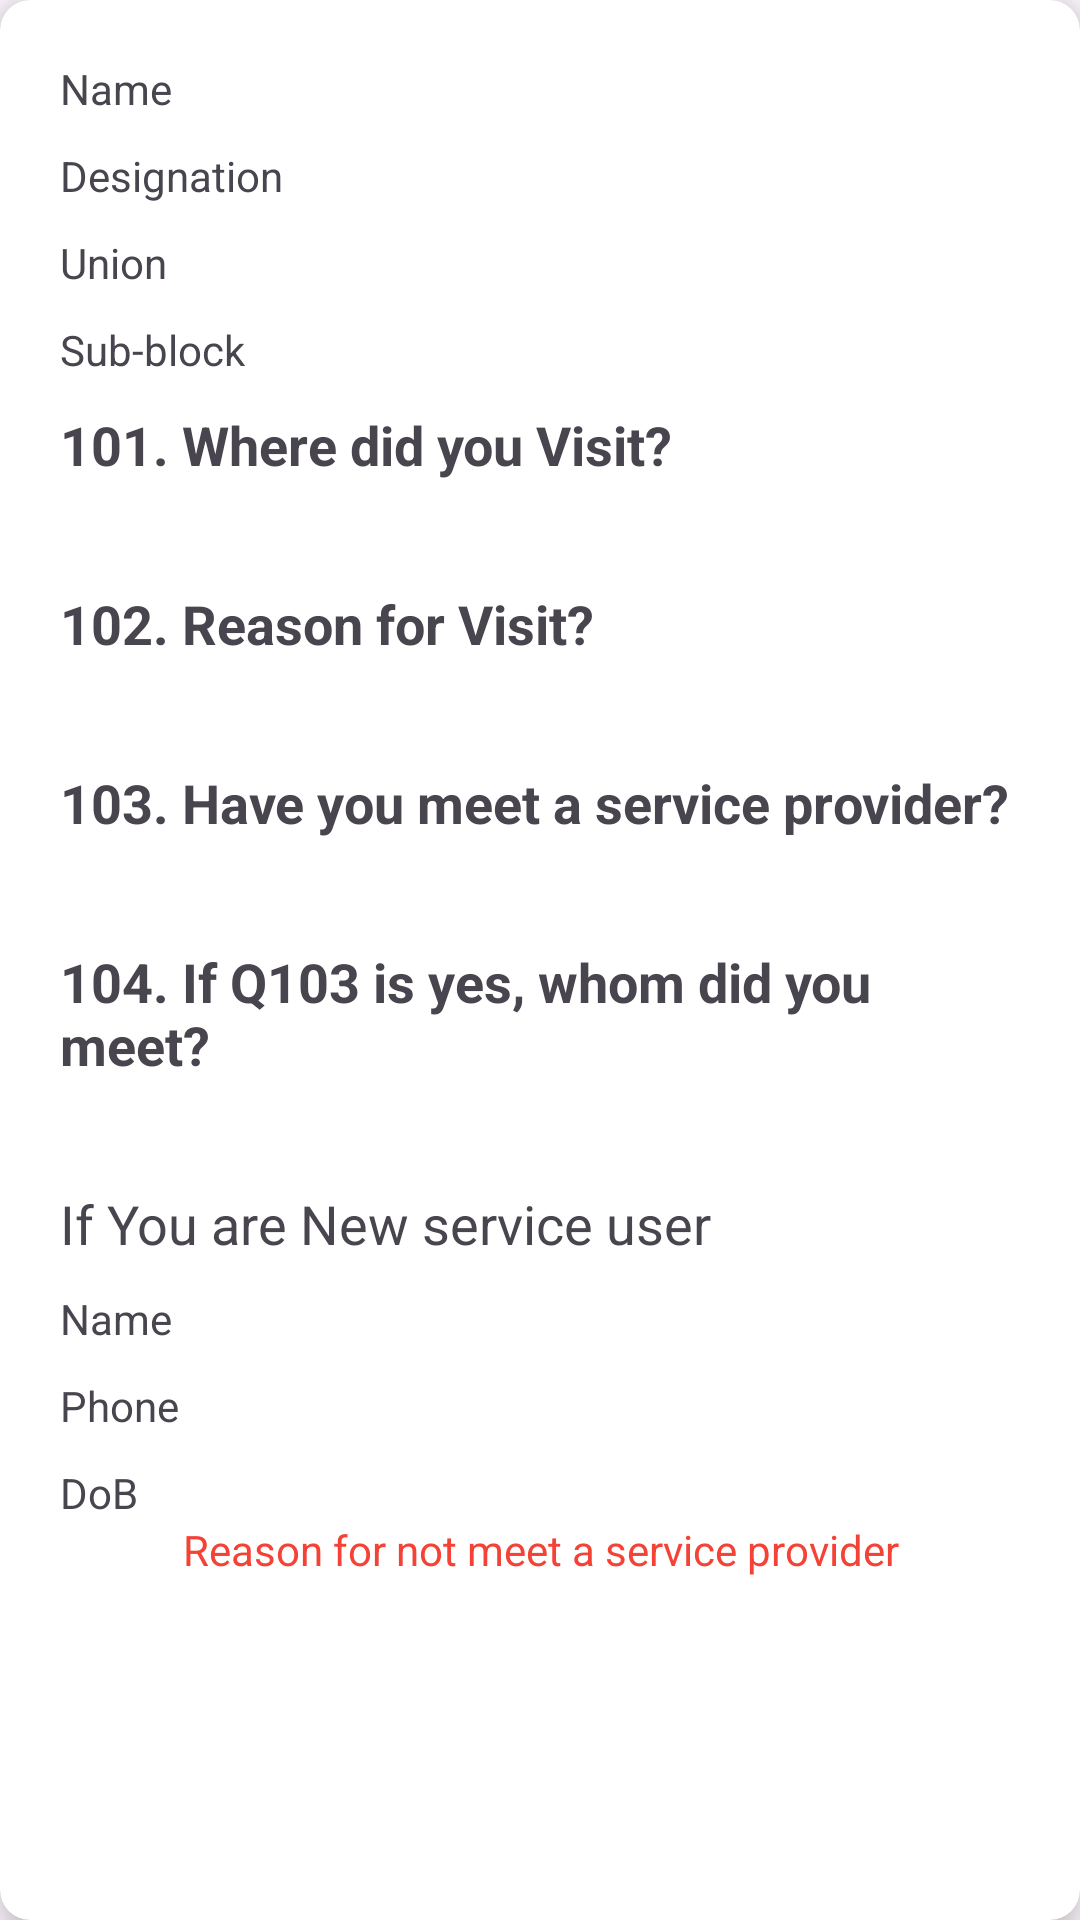

Layout XML and referenced resources for this Android screen:
<!-- AndroidManifest.xml: application theme Theme.InfoTaker -->
<!-- res/layout/itemdesign.xml -->
<?xml version="1.0" encoding="utf-8"?>
<androidx.cardview.widget.CardView xmlns:android="http://schemas.android.com/apk/res/android"
    android:layout_width="match_parent"
    android:layout_height="wrap_content"
    xmlns:app="http://schemas.android.com/apk/res-auto"
    app:cardCornerRadius="10dp"
    android:padding="8dp"
    android:layout_margin="10dp"
    app:cardElevation="8dp">
    <LinearLayout
        android:layout_width="match_parent"
        android:layout_height="match_parent"
        android:orientation="vertical"
        android:layout_margin="10dp"

        >
       <LinearLayout
           android:layout_width="match_parent"
           android:layout_height="wrap_content"
           android:orientation="horizontal"
           android:weightSum="3"
           android:layout_marginLeft="10dp"
           android:layout_marginRight="10dp"
           android:layout_marginTop="10dp"
           >
           <TextView
               android:layout_width="0dp"
               android:layout_height="wrap_content"
               android:layout_weight="1"
               android:text="Name"
               />
           <TextView
               android:layout_width="0dp"
               android:layout_height="wrap_content"
               android:layout_weight="2"
               android:id="@+id/itemname105id"
               />

       </LinearLayout>

        <LinearLayout
            android:layout_width="match_parent"
            android:layout_height="wrap_content"
            android:orientation="horizontal"
            android:weightSum="3"
            android:layout_marginLeft="10dp"
            android:layout_marginRight="10dp"
            android:layout_marginTop="10dp"
            >
            <TextView
                android:layout_width="0dp"
                android:layout_height="wrap_content"
                android:layout_weight="1"
                android:text="Designation"
                />
            <TextView
                android:layout_width="0dp"
                android:layout_height="wrap_content"
                android:layout_weight="2"
                android:id="@+id/itemdesignation105id"
                />

        </LinearLayout>
        <LinearLayout
            android:layout_width="match_parent"
            android:layout_height="wrap_content"
            android:orientation="horizontal"
            android:weightSum="3"
            android:layout_marginLeft="10dp"
            android:layout_marginRight="10dp"
            android:layout_marginTop="10dp"
            >
            <TextView
                android:layout_width="0dp"
                android:layout_height="wrap_content"
                android:layout_weight="1"
                android:text="Union"
                />
            <TextView
                android:layout_width="0dp"
                android:layout_height="wrap_content"
                android:layout_weight="2"
                android:id="@+id/itemunion105id"
                />

        </LinearLayout>
        <LinearLayout
            android:layout_width="match_parent"
            android:layout_height="wrap_content"
            android:orientation="horizontal"
            android:weightSum="3"
            android:layout_marginLeft="10dp"
            android:layout_marginRight="10dp"
            android:layout_marginTop="10dp"
            >
            <TextView
                android:layout_width="0dp"
                android:layout_height="wrap_content"
                android:layout_weight="1"
                android:text="Sub-block"
                />
            <TextView
                android:layout_width="0dp"
                android:layout_height="wrap_content"
                android:layout_weight="2"
                android:id="@+id/itemsubblock105id"
                />
        </LinearLayout>



        <TextView
            android:layout_width="wrap_content"
            android:layout_height="wrap_content"
            android:text="101. Where did you Visit?"
            android:textSize="18sp"
            android:layout_marginLeft="10dp"
            android:layout_marginRight="10dp"
            android:layout_marginTop="10dp"
            android:textStyle="bold" />
        <TextView
            android:id="@+id/question101ansid"
            android:layout_width="wrap_content"
            android:layout_height="wrap_content"
            android:text=""
            android:textSize="15sp"
            android:layout_marginLeft="50dp"
            android:layout_marginRight="10dp"
            android:layout_marginTop="5dp"
            />

        <TextView
            android:layout_width="wrap_content"
            android:layout_height="wrap_content"
            android:textSize="18sp"
            android:layout_marginLeft="10dp"
            android:layout_marginRight="10dp"
            android:layout_marginTop="10dp"
            android:textStyle="bold"
            android:text="102. Reason for Visit?"
            />
        <TextView
            android:id="@+id/question102ansid"
            android:layout_width="wrap_content"
            android:layout_height="wrap_content"
            android:text=""
            android:textSize="15sp"
            android:layout_marginLeft="50dp"
            android:layout_marginRight="10dp"
            android:layout_marginTop="5dp"
           />

        <TextView
            android:layout_width="wrap_content"
            android:layout_height="wrap_content"
            android:textSize="18sp"
            android:layout_marginLeft="10dp"
            android:layout_marginRight="10dp"
            android:layout_marginTop="10dp"
            android:textStyle="bold"
            android:text="103. Have you meet a service provider?"
            />
        <TextView
            android:id="@+id/question103ansid"
            android:layout_width="wrap_content"
            android:layout_height="wrap_content"
            android:text=""
            android:textSize="15sp"
            android:layout_marginLeft="50dp"
            android:layout_marginRight="10dp"
            android:layout_marginTop="5dp"
            />
        <TextView
            android:layout_width="wrap_content"
            android:layout_height="wrap_content"
            android:textSize="18sp"
            android:layout_marginLeft="10dp"
            android:layout_marginRight="10dp"
            android:layout_marginTop="10dp"
            android:textStyle="bold"
            android:text="104. If Q103 is yes, whom did you meet?"
            />
        <TextView
            android:id="@+id/question104ansid"
            android:layout_width="wrap_content"
            android:layout_height="wrap_content"
            android:text=""
            android:textSize="15sp"
            android:layout_marginLeft="50dp"
            android:layout_marginRight="10dp"
            android:layout_marginTop="5dp"
            />

        <TextView
            android:layout_width="wrap_content"
            android:layout_height="wrap_content"
            android:textSize="18sp"
            android:layout_marginLeft="10dp"
            android:layout_marginRight="10dp"
            android:layout_marginTop="10dp"
            android:text="If You are New service user"
            />


        <LinearLayout
            android:layout_width="match_parent"
            android:layout_height="wrap_content"
            android:orientation="horizontal"
            android:weightSum="3"
            android:layout_marginLeft="10dp"
            android:layout_marginRight="10dp"
            android:layout_marginTop="10dp"
            >
            <TextView
                android:layout_width="0dp"
                android:layout_height="wrap_content"
                android:layout_weight="1"
                android:text="Name"
                />
            <TextView
                android:layout_width="0dp"
                android:layout_height="wrap_content"
                android:layout_weight="2"
                android:id="@+id/itemdname107id"
                />

        </LinearLayout>
        <LinearLayout
            android:layout_width="match_parent"
            android:layout_height="wrap_content"
            android:orientation="horizontal"
            android:weightSum="3"
            android:layout_marginLeft="10dp"
            android:layout_marginRight="10dp"
            android:layout_marginTop="10dp"
            >
            <TextView
                android:layout_width="0dp"
                android:layout_height="wrap_content"
                android:layout_weight="1"
                android:text="Phone"
                />
            <TextView
                android:layout_width="0dp"
                android:layout_height="wrap_content"
                android:layout_weight="2"
                android:id="@+id/itemphone108id"
                />

        </LinearLayout>
        <LinearLayout
            android:layout_width="match_parent"
            android:layout_height="wrap_content"
            android:orientation="horizontal"
            android:weightSum="3"
            android:layout_marginLeft="10dp"
            android:layout_marginRight="10dp"
            android:layout_marginTop="10dp"
            >
            <TextView
                android:layout_width="0dp"
                android:layout_height="wrap_content"
                android:layout_weight="1"
                android:text="DoB"
                />
            <TextView
                android:layout_width="0dp"
                android:layout_height="wrap_content"
                android:layout_weight="2"
                android:id="@+id/itemdob109id"

                />

        </LinearLayout>

        <TextView
            android:layout_width="match_parent"
            android:layout_height="wrap_content"
            android:text="Reason for not meet a service provider"
            android:gravity="center"
            android:textColor="#F44336"
            />

        <TextView
            android:layout_width="0dp"
            android:layout_height="wrap_content"
            android:layout_weight="2"
            android:id="@+id/reasonid"
            android:layout_margin="20dp"

            />
    </LinearLayout>

</androidx.cardview.widget.CardView>
<!-- resources referenced by this layout -->
<resources>
  <style name="Theme.InfoTaker" parent="Base.Theme.InfoTaker" />
  <style name="Base.Theme.InfoTaker" parent="Theme.Material3.DayNight.NoActionBar">
          
          
      </style>
</resources>
